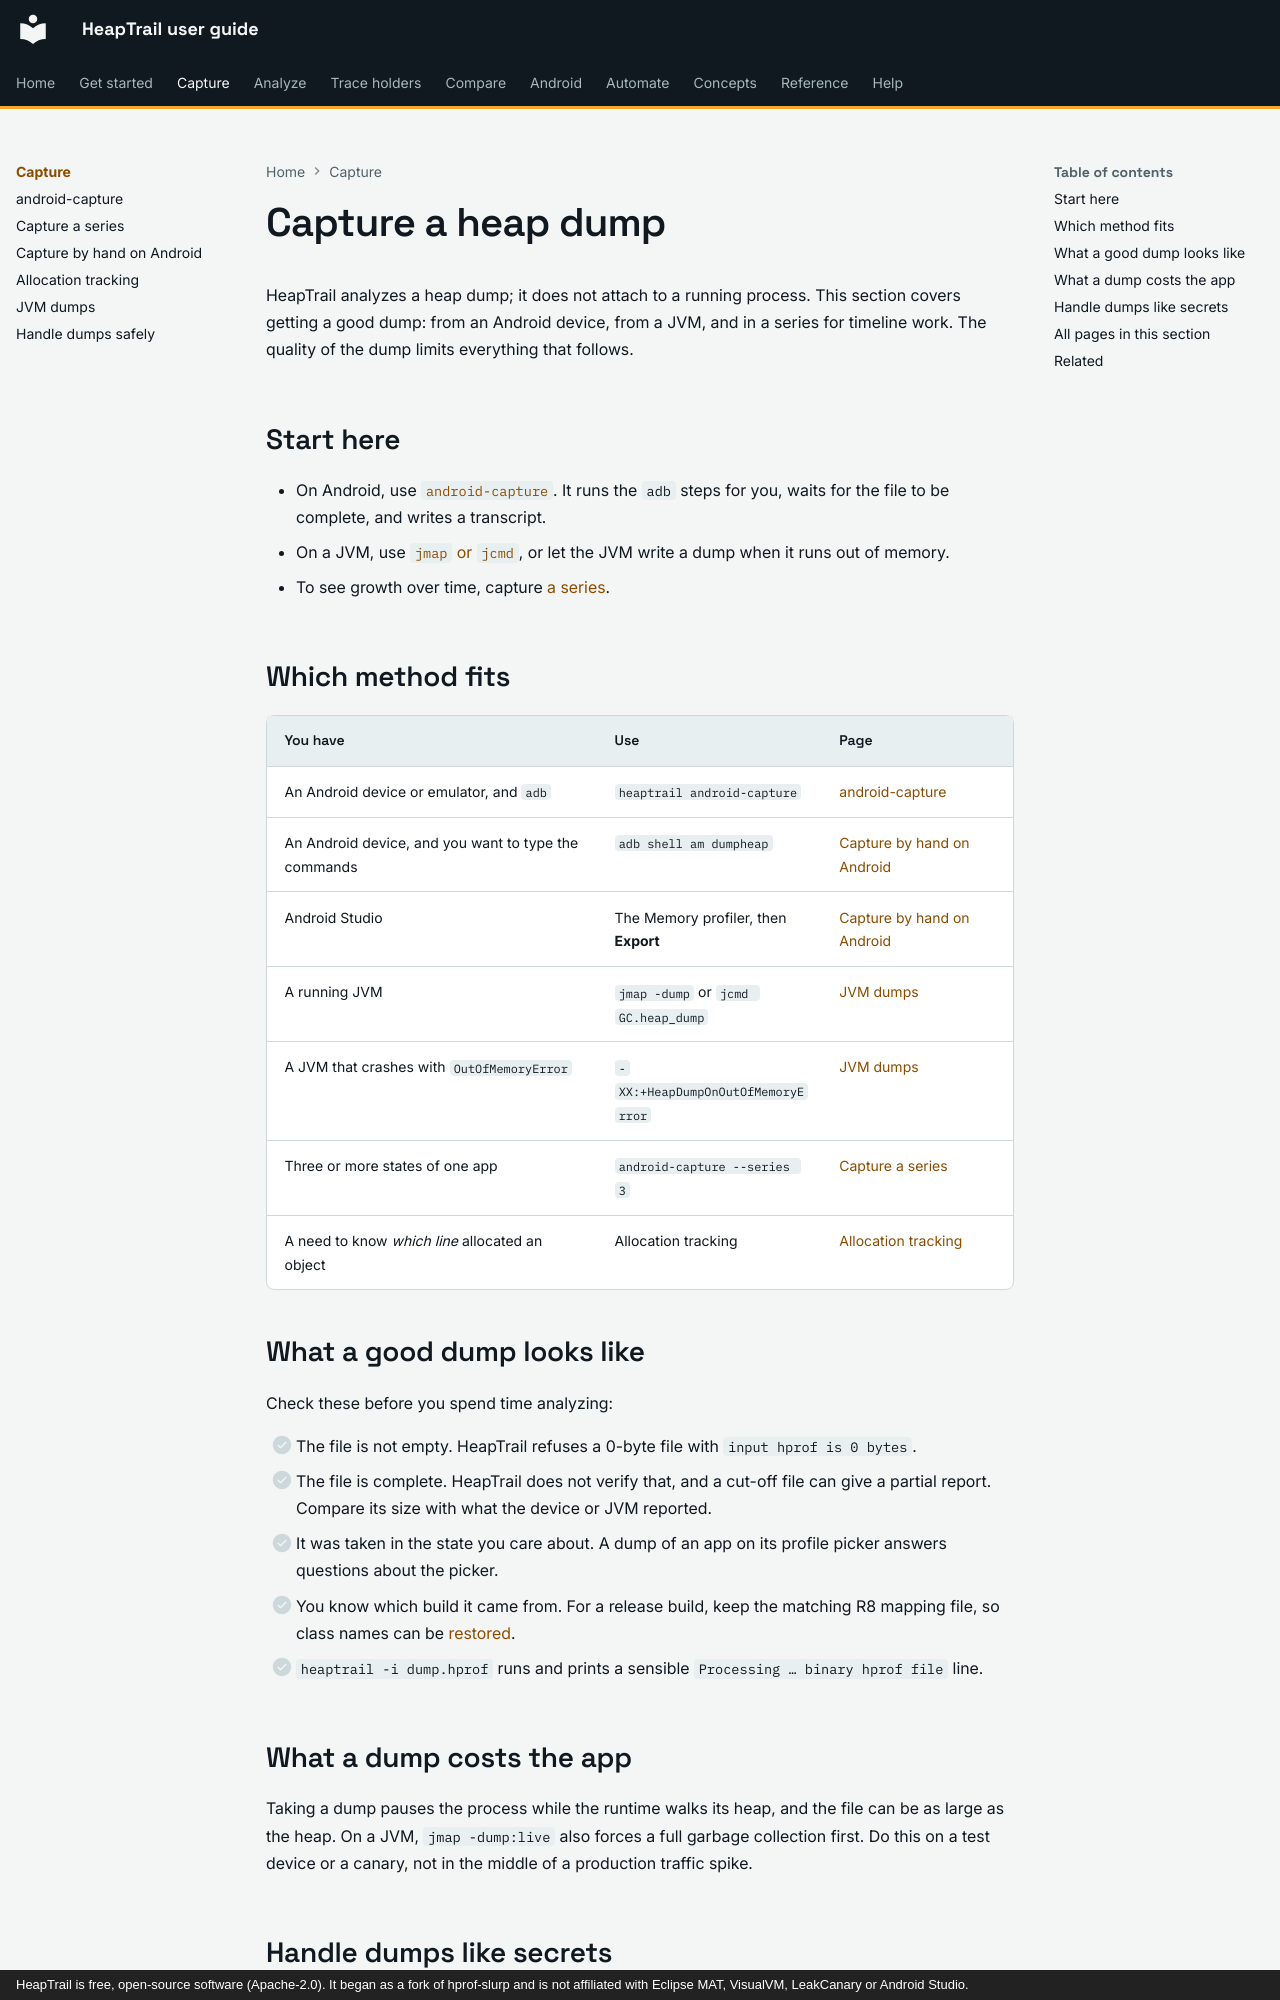

repository: johnneerdael/heaptrail · page: capture/index.html · generator: mkdocs · copyright: HeapTrail is free, open-source software (Apache-2.0). It began as a fork of hprof-slurp and is not affiliated with Eclipse MAT, VisualVM, LeakCanary or Android Studio.

# Capture a heap dump

HeapTrail analyzes a heap dump; it does not attach to a running process. This section covers
getting a good dump: from an Android device, from a JVM, and in a series for timeline work.
The quality of the dump limits everything that follows.

## Start here

- On Android, use [`android-capture`](android-capture.md). It runs the `adb` steps for you, waits for the file to be complete,
  and writes a transcript.
- On a JVM, use [`jmap` or `jcmd`](jvm.md), or let the JVM write a dump when it runs out of memory.
- To see growth over time, capture [a series](capture-a-series.md).

## Which method fits

| You have | Use | Page |
|---|---|---|
| An Android device or emulator, and `adb` | `heaptrail android-capture` | [android-capture](android-capture.md) |
| An Android device, and you want to type the commands | `adb shell am dumpheap` | [Capture by hand on Android](manual-android.md) |
| Android Studio | The Memory profiler, then **Export** | [Capture by hand on Android](manual-android.md#android-studio) |
| A running JVM | `jmap -dump` or `jcmd GC.heap_dump` | [JVM dumps](jvm.md) |
| A JVM that crashes with `OutOfMemoryError` | `-XX:+HeapDumpOnOutOfMemoryError` | [JVM dumps](jvm.md#dump-on-outofmemoryerror) |
| Three or more states of one app | `android-capture --series 3` | [Capture a series](capture-a-series.md) |
| A need to know *which line* allocated an object | Allocation tracking | [Allocation tracking](allocation-tracking.md) |

## What a good dump looks like

Check these before you spend time analyzing:

- [ ] The file is not empty. HeapTrail refuses a 0-byte file with `input hprof is 0 bytes`.
- [ ] The file is complete. HeapTrail does not verify that, and a cut-off file can give a partial report. Compare its size with what the device or JVM reported.
- [ ] It was taken in the state you care about. A dump of an app on its profile picker answers questions about the picker.
- [ ] You know which build it came from. For a release build, keep the matching R8 mapping file, so class names can be [restored](../android/index.md).
- [ ] `heaptrail -i dump.hprof` runs and prints a sensible `Processing … binary hprof file` line.
